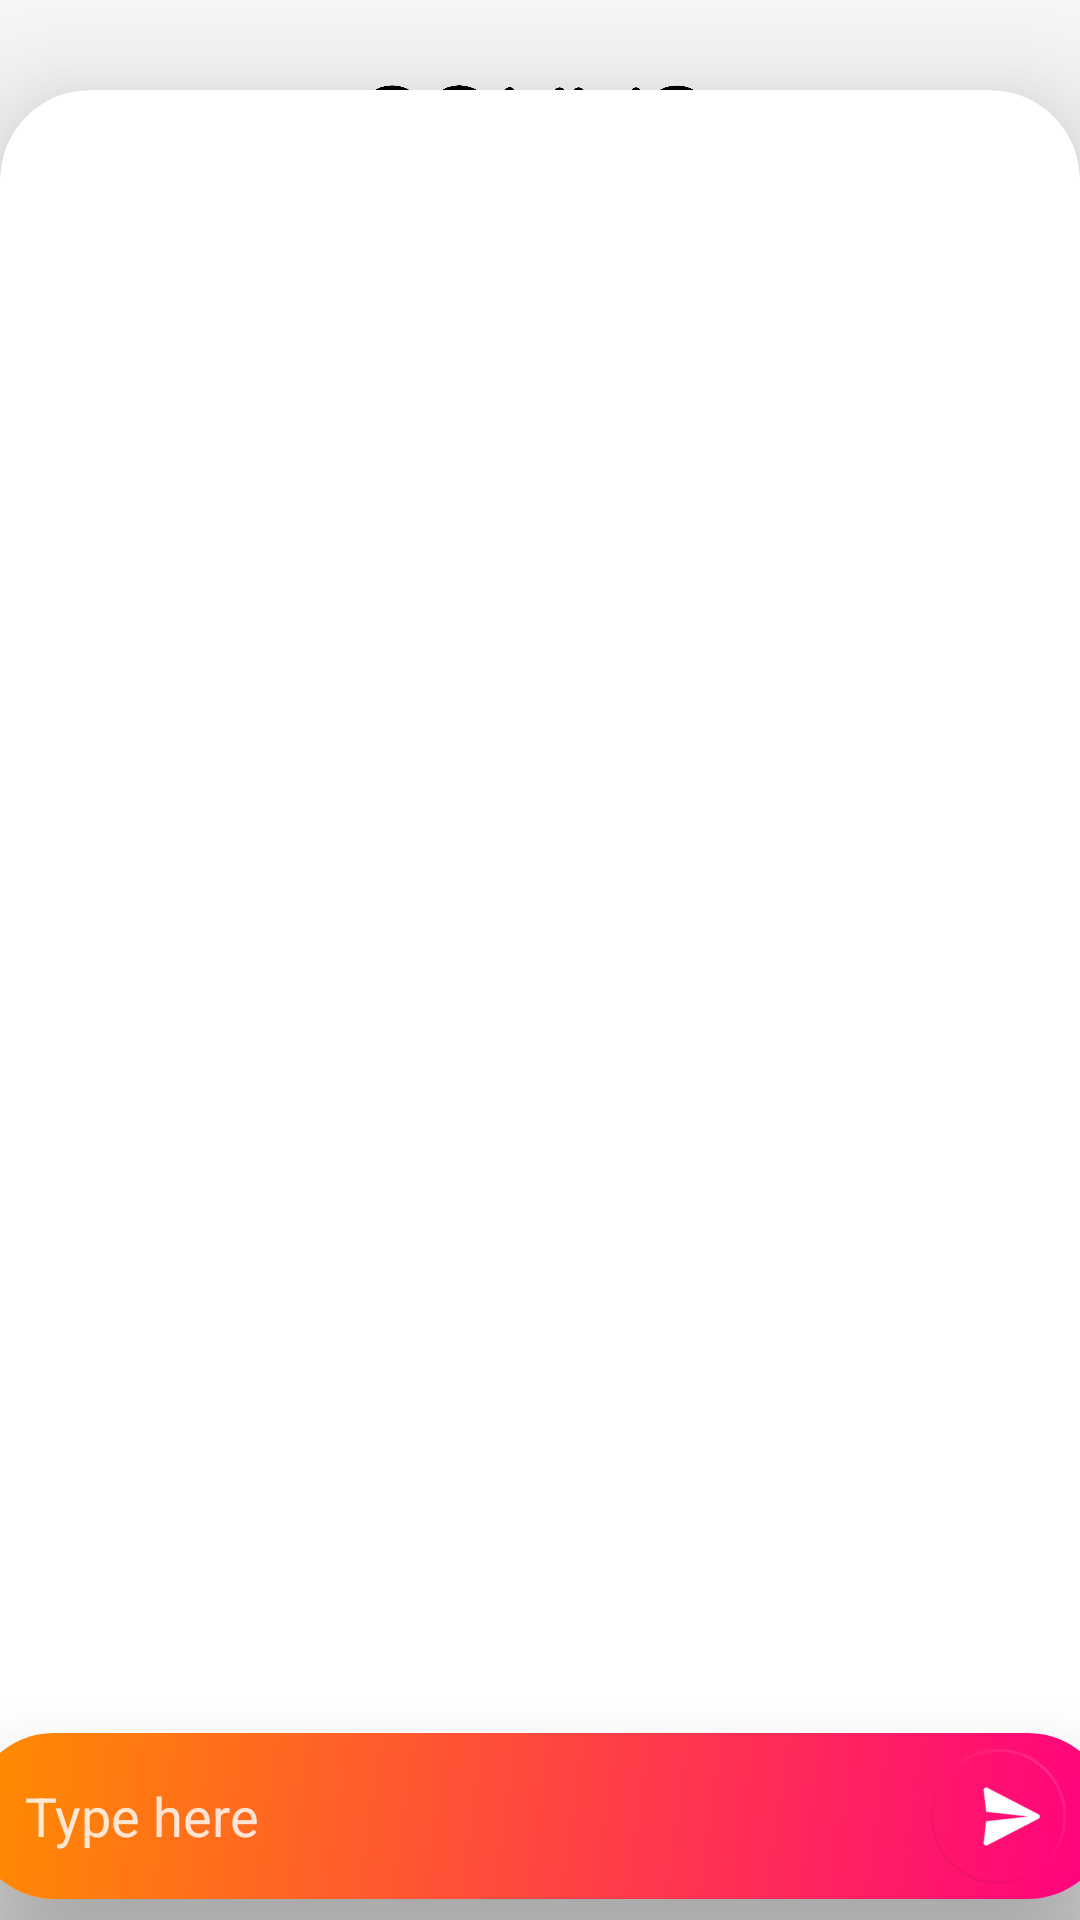

Android layout source for this screen:
<!-- AndroidManifest.xml: application theme AppTheme -->
<!-- res/layout/activity_main.xml -->
<?xml version="1.0" encoding="utf-8"?>
<androidx.constraintlayout.widget.ConstraintLayout xmlns:android="http://schemas.android.com/apk/res/android"
    xmlns:app="http://schemas.android.com/apk/res-auto"
    xmlns:tools="http://schemas.android.com/tools"
    android:layout_width="match_parent"
    android:layout_height="match_parent"
    android:background="#16CFCFCF"
    android:backgroundTintMode="src_in"
    android:fitsSystemWindows="true"
    android:orientation="horizontal"
    android:windowSoftInputMode="adjustPan"
    tools:context=".MainActivity">

    
    
    
    
    
    
    

    <androidx.cardview.widget.CardView
        android:id="@+id/cd2"
        android:layout_width="wrap_content"
        android:layout_height="595dp"
        android:layout_alignParentStart="true"
        android:layout_alignParentEnd="true"
        android:layout_alignParentBottom="true"
        android:layout_marginTop="10dp"
        android:background="#FCFCFC"
        app:cardCornerRadius="30dp"
        app:cardElevation="25dp"
        app:cardMaxElevation="25dp"
        app:layout_constraintBottom_toTopOf="@+id/cd"
        app:layout_constraintEnd_toEndOf="parent"
        app:layout_constraintStart_toStartOf="parent"
        app:layout_constraintTop_toBottomOf="@+id/toolbar3">

        <androidx.recyclerview.widget.RecyclerView
            android:id="@+id/recycle"
            android:layout_width="408dp"
            android:layout_height="566dp"
            android:layout_below="@+id/toolbar2"
            android:layout_alignParentBottom="true"
            android:layout_centerHorizontal="true"
            android:layout_marginTop="20dp"
            android:layout_marginBottom="80dp"
            app:layout_constraintEnd_toEndOf="parent"
            app:layout_constraintHorizontal_bias="0.333"
            app:layout_constraintStart_toStartOf="parent"
            app:layout_constraintTop_toTopOf="parent">

        </androidx.recyclerview.widget.RecyclerView>
    </androidx.cardview.widget.CardView>


    <androidx.cardview.widget.CardView
        android:id="@+id/cd"
        android:layout_width="380dp"
        android:layout_height="wrap_content"
        android:layout_alignParentStart="true"
        android:layout_alignParentEnd="true"
        android:layout_alignParentBottom="true"
        android:layout_marginBottom="7dp"
        app:cardCornerRadius="30dp"
        app:cardElevation="30dp"
        app:layout_constraintBottom_toBottomOf="parent"
        app:layout_constraintEnd_toEndOf="parent"
        app:layout_constraintStart_toStartOf="parent">

        <androidx.constraintlayout.widget.ConstraintLayout
            android:layout_width="match_parent"
            android:layout_height="wrap_content">

            <EditText
                android:id="@+id/msg"
                android:layout_width="match_parent"
                android:layout_height="match_parent"
                android:layout_alignParentStart="true"
                android:layout_alignParentBottom="true"
                android:layout_centerHorizontal="true"
                android:layout_marginStart="3dp"
                android:background="@drawable/gradient"
                android:elevation="0dp"
                android:hint="Type here"
                android:maxLines="4"
                android:minLines="2"
                android:padding="5dp"
                android:paddingStart="15dp"
                android:paddingEnd="20dp"
                android:textColor="#FFFFFF"
                android:textColorHint="#D0FFFFFF"
                app:layout_constraintBottom_toBottomOf="parent"
                app:layout_constraintEnd_toEndOf="parent"
                app:layout_constraintHorizontal_bias="0.0"
                app:layout_constraintStart_toStartOf="parent" />

            <com.google.android.material.floatingactionbutton.FloatingActionButton
                android:id="@+id/send"
                android:layout_width="wrap_content"
                android:layout_height="wrap_content"
                android:layout_marginEnd="15dp"
                android:background="#00FFFFFF"
                android:rotation="45"
                android:src="@mipmap/send3"
                app:backgroundTint="#00FFFFFF"
                app:elevation="0dp"
                app:fabCustomSize="45dp"
                app:fabSize="normal"
                app:layout_constraintBottom_toBottomOf="@+id/msg"
                app:layout_constraintEnd_toEndOf="parent"
                app:layout_constraintTop_toTopOf="parent"
                app:maxImageSize="25dp"
                app:rippleColor="#d5e2f7" />
        </androidx.constraintlayout.widget.ConstraintLayout>
    </androidx.cardview.widget.CardView>

    
    
    
    
    
    
    
    
    
    

    <androidx.appcompat.widget.Toolbar
        android:id="@+id/toolbar3"
        android:layout_width="match_parent"
        android:layout_height="67dp"
        android:background="#00FFFFFF"
        app:layout_constraintStart_toStartOf="parent"
        app:layout_constraintTop_toTopOf="parent">

        <androidx.constraintlayout.widget.ConstraintLayout

            android:layout_width="match_parent"
            android:layout_height="wrap_content"
            app:layout_constraintEnd_toEndOf="parent"
            app:layout_constraintTop_toTopOf="parent">

            <ImageView
                android:id="@+id/rtrn"
                android:layout_width="25dp"
                android:layout_height="25dp"
                android:layout_alignParentBottom="true"
                android:layout_marginStart="10dp"
                android:layout_marginTop="19dp"
                android:background="#FFFFFF"
                android:src="@mipmap/back"
                android:tint="#000000"
                app:backgroundTint="#00FFFFFF"
                app:fabCustomSize="15dp"
                app:fabSize="normal"
                app:layout_constraintStart_toStartOf="parent"
                app:layout_constraintTop_toTopOf="parent"
                app:rippleColor="#cccdcf" />

            <ImageView
                android:id="@+id/img"
                android:layout_width="119dp"
                android:layout_height="36dp"
                android:layout_marginTop="14dp"
                android:layout_marginEnd="20dp"
                android:foregroundTint="#000000"
                android:tint="#000000"
                android:transitionName="logo"
                app:layout_constraintEnd_toEndOf="parent"
                app:layout_constraintStart_toStartOf="parent"
                app:layout_constraintTop_toTopOf="parent"
                app:srcCompat="@drawable/logo" />
        </androidx.constraintlayout.widget.ConstraintLayout>

    </androidx.appcompat.widget.Toolbar>


</androidx.constraintlayout.widget.ConstraintLayout>
<!-- res/layout/toolbar.xml (included above) -->
<?xml version="1.0" encoding="utf-8"?>
<androidx.appcompat.widget.Toolbar xmlns:android="http://schemas.android.com/apk/res/android"
    xmlns:app="http://schemas.android.com/apk/res-auto"
    xmlns:tools="http://schemas.android.com/tools"
    android:layout_width="match_parent"
    android:layout_height="wrap_content"
    android:elevation="7dp"
    android:background="@color/colorPrimaryDark">

    <androidx.constraintlayout.widget.ConstraintLayout
        android:layout_width="wrap_content"
        android:layout_height="match_parent">

        <ImageView
            android:id="@+id/img"
            android:layout_width="150dp"
            android:layout_height="50dp"
            android:layout_marginStart="107dp"
            android:foregroundTint="#000000"
            android:tint="#00BCD4"
            android:transitionName="logo"
            app:layout_constraintBottom_toBottomOf="parent"
            app:layout_constraintStart_toStartOf="parent"
            app:layout_constraintTop_toTopOf="parent"
            app:srcCompat="@drawable/logo" />

        <com.google.android.material.floatingactionbutton.FloatingActionButton
            android:id="@+id/rtrn"
            android:layout_width="wrap_content"
            android:layout_height="wrap_content"
            android:layout_alignEnd="@+id/msg"
            android:layout_alignParentBottom="true"
            android:layout_marginBottom="4dp"
            android:elevation="6dp"
            android:src="@drawable/rtnr"
            android:tint="#00922D2D"
            app:fabCustomSize="40dp"
            app:fabSize="normal"
            app:layout_constraintBottom_toBottomOf="parent"
            app:layout_constraintStart_toStartOf="parent"
            app:maxImageSize="35dp"
            app:rippleColor="#FFFFFF" />
    </androidx.constraintlayout.widget.ConstraintLayout>
</androidx.appcompat.widget.Toolbar>
<!-- resources referenced by this layout -->
<resources>
  <color name="colorPrimaryDark">#00FFFFFF</color>
  <!-- drawable gradient (drawable-v24) -->
  <?xml version="1.0" encoding="UTF-8"?>
  <selector xmlns:android="http://schemas.android.com/apk/res/android">
      <item>
          <shape>
  
  
  
  
  
  
              <gradient
                  android:startColor="#FF8C00"
                  android:endColor="#FF0080"
                  android:angle="315"
                  android:type="linear"
                  />
          </shape>
      </item>
  </selector>
  <!-- drawable logo: png bitmap (drawable-v24, 42194 bytes) -->
  <!-- drawable shadow (drawable-v24) -->
  <?xml version="1.0" encoding="utf-8"?>
  <shape xmlns:android="http://schemas.android.com/apk/res/android"
      android:shape="rectangle">
  
      <gradient android:endColor="#6e6d6d"
          android:startColor="@android:color/transparent"
          android:angle="90"/>
  
  </shape>
  <!-- mipmap back: png bitmap (mipmap-xxxhdpi, 608 bytes) -->
  <!-- mipmap send3: png bitmap (mipmap-xxxhdpi, 1576 bytes) -->
  <style name="AppTheme" parent="Theme.AppCompat.Light.NoActionBar">
          
          <item name="colorPrimary">@color/colorPrimary</item>
          <item name="colorPrimaryDark">@color/colorPrimaryDark</item>
          <item name="colorAccent">@color/colorAccent</item>
  
  
      </style>
  <color name="colorPrimary">#FFC107</color>
  <color name="colorAccent">#FFFFFF</color>
</resources>
